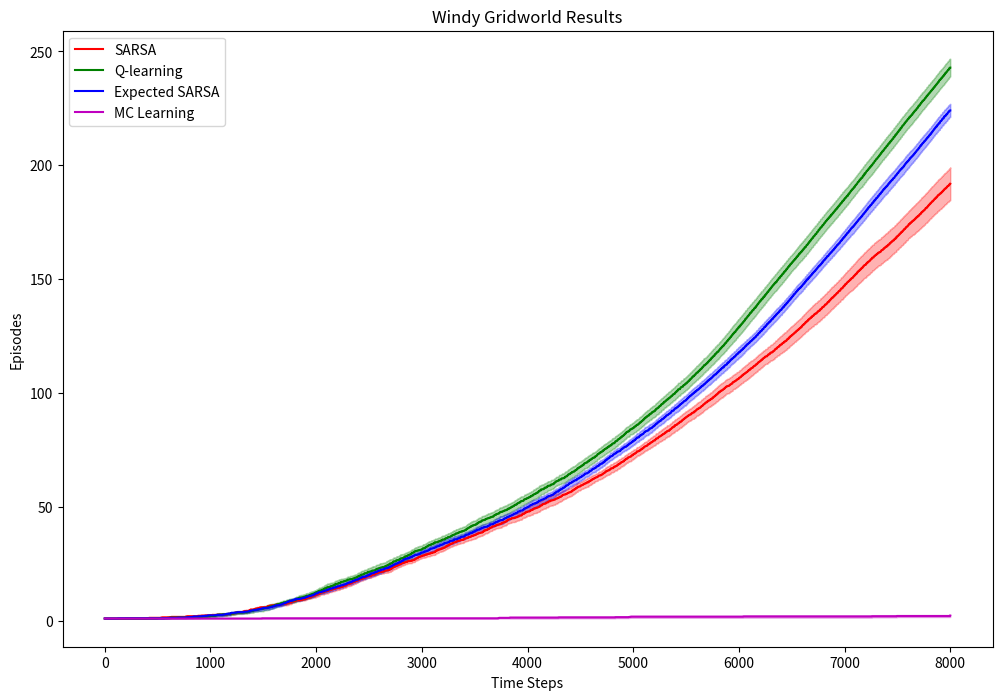

Source code (Python):
from matplotlib.pylab import gamma
import numpy as np
import matplotlib.pyplot as plt

class WindyGridWorld(object):
    def __init__(self, enable_king_move=False, enable_no_move=False, random_wind=False):
        # define the state space
        self.state_space = np.zeros((7, 10))

        # define the start state
        self.start_state = [3, 0]

        # define the goal state
        self.goal_state = [3, 7]

        self.random_wind = random_wind

        # define the wind
        self.wind = np.array([0, 0, 0, 1, 1, 1, 2, 2, 1, 0], dtype=int)

        # define the action space
        self.action_space = {
            "up": np.array([-1, 0]),
            "down": np.array([1, 0]),
            "left": np.array([0, -1]),
            "right": np.array([0, 1])
        }
        
        # Enable King's moves
        if enable_king_move:
            self.action_space["up_left"] = np.array([-1, -1])
            self.action_space["up_right"] = np.array([-1, 1])
            self.action_space["down_left"] = np.array([1, -1])
            self.action_space["down_right"] = np.array([1, 1])
            
            if enable_no_move:
                self.action_space["no_move"] = np.array([0, 0])
            
                
        # track the current state, time step, and action
        self.state = None
        self.t = None
        self.act = None

    def reset(self):
        # reset the agent to the start state
        self.state = self.start_state
        # reset the time step tracker
        self.t = 0
        # reset the action tracker
        self.act = None
        # reset the terminal flag
        terminated = False
        return self.state, terminated

    def step(self, act):

        if self.random_wind:
            wind = self.wind + np.random.choice([-1, 0, 1], size=self.wind.shape)
        else:
            wind = self.wind

        next_state = self.state + self.action_space[act] - np.array([wind[self.state[1]], 0])
        # clip the next state to be within the grid boundaries
        next_state[0] = np.clip(next_state[0], 0, self.state_space.shape[0] - 1)
        next_state[1] = np.clip(next_state[1], 0, self.state_space.shape[1] - 1)
        
        if (next_state == self.goal_state).all():
            reward = 0.0
            terminated = True
        
        else:
            reward = -1.0
            terminated = False
        
        self.state = next_state
        self.t += 1
        self.act = act
        
        return self.state, reward, terminated

    def render(self):
        # plot the agent and the goal
        # agent = 1
        # goal = 2
        plot_arr = self.grid.copy()
        plot_arr[self.state[0], self.state[1]] = 1.0
        plot_arr[self.goal_state[0], self.goal_state[1]] = 2.0
        plt.clf()
        fig, arr = plt.subplots(1, 1)
        arr.set_title(f"state={self.state}, act={self.act}")
        arr.imshow(plot_arr)
        plt.show(block=False)
        plt.pause(1)
        plt.close(fig)

class SARSA(object):
    def __init__(self, env: WindyGridWorld, alpha, epsilon, gamma, timeout):
        # define the parameters
        self.alpha = alpha
        self.epsilon = epsilon
        self.gamma = gamma

        # environment
        self.env = env

        # define the Q value table
        state_action_shape = self.env.state_space.shape + (len(self.env.action_space),)
        self.Q = np.random.random(state_action_shape)

        # define the timeout
        self.timeout = timeout

    def behavior_policy(self, state):
        sample = np.random.rand()
        if sample < self.epsilon:
            # explore: choose a random action
            action = np.random.choice(list(self.env.action_space.keys()))
       
        else:            
            # exploit: choose the action with the highest Q value
            action_index = np.argmax(self.Q[tuple(state)])
            action = list(self.env.action_space.keys())[action_index]
        
        return action

    def update(self, s, a, r, s_prime, a_prime):
        a_index = list(self.env.action_space.keys()).index(a)
        a_prime_index = list(self.env.action_space.keys()).index(a_prime)
        self.Q[tuple(s) + (a_index,)] += self.alpha * (r + self.gamma * self.Q[tuple(s_prime) + (a_prime_index,)] - self.Q[tuple(s) + (a_index,)])

    def rollout(self):
        rolling = True
        state, terminated = self.env.reset()
        action = self.behavior_policy(state)
        while rolling:
            next_state, reward, terminated = self.env.step(action)
            next_action = self.behavior_policy(next_state)
            self.update(state, action, reward, next_state, next_action)
            state = next_state
            action = next_action
            if (self.env.t > self.timeout) or terminated: # Episode timeout or goal reached
                rolling = False

        return self.env.t
        

    def run(self):
        max_time_steps = 8000
        time_steps = 0
        episodes_hist = np.zeros(max_time_steps)
        episodes = 0

        while time_steps < max_time_steps:
            # time_steps_start = time_steps_end = time_steps
            time_steps_end = time_steps + self.rollout()
            episodes += 1
            episodes_hist[time_steps:time_steps_end] = episodes

            time_steps = time_steps_end
        
        return episodes_hist
    
class ExpectedSARSA(object):
    def __init__(self, env: WindyGridWorld, alpha, epsilon, gamma, timeout):
        # define the parameters
        self.alpha = alpha
        self.epsilon = epsilon
        self.gamma = gamma

        # environment
        self.env = env

        # define the Q value table
        state_action_shape = self.env.state_space.shape + (len(self.env.action_space),)
        self.Q = np.random.random(state_action_shape)

        # define the timeout
        self.timeout = timeout

    def behavior_policy(self, state):
        sample = np.random.rand()
        if sample < self.epsilon:
            # explore: choose a random action
            action = np.random.choice(list(self.env.action_space.keys()))
       
        else:            
            # exploit: choose the action with the highest Q value
            action_index = np.argmax(self.Q[tuple(state)])
            action = list(self.env.action_space.keys())[action_index]
        
        return action

    def update(self, s, a, r, s_prime, a_prime):
        a_index = list(self.env.action_space.keys()).index(a)
        a_prime_index = list(self.env.action_space.keys()).index(a_prime)
        
        optimal_action_index = np.argmax(self.Q[tuple(s_prime)])
        
        expectation = 0
        for i in range(len(self.env.action_space)):
            if i == optimal_action_index:
                expectation += (1 - (self.epsilon / len(self.env.action_space))) * self.Q[tuple(s_prime) + (i,)]
            else:
                expectation += (self.epsilon / len(self.env.action_space)) * self.Q[tuple(s_prime) + (i,)]

        self.Q[tuple(s) + (a_index,)] += self.alpha * (r + self.gamma * expectation - self.Q[tuple(s) + (a_index,)])

    def rollout(self):
        rolling = True
        state, terminated = self.env.reset()
        action = self.behavior_policy(state)
        while rolling:
            next_state, reward, terminated = self.env.step(action)
            next_action = self.behavior_policy(next_state)
            self.update(state, action, reward, next_state, next_action)
            state = next_state
            action = next_action
            if (self.env.t > self.timeout) or terminated: # Episode timeout or goal reached
                rolling = False

        return self.env.t
        

    def run(self):
        max_time_steps = 8000
        time_steps = 0
        episodes_hist = np.zeros(max_time_steps)
        episodes = 0

        while time_steps < max_time_steps:
            # time_steps_start = time_steps_end = time_steps
            time_steps_end = time_steps + self.rollout()
            episodes += 1
            episodes_hist[time_steps:time_steps_end] = episodes

            time_steps = time_steps_end
        
        return episodes_hist
    
class QLearning(object):
    def __init__(self, env: WindyGridWorld, alpha, epsilon, gamma, timeout):
        # define the parameters
        self.alpha = alpha
        self.epsilon = epsilon
        self.gamma = gamma

        # environment
        self.env = env

        # define the Q value table
        state_action_shape = self.env.state_space.shape + (len(self.env.action_space),)
        self.Q = np.random.random(state_action_shape)

        # define the timeout
        self.timeout = timeout

    def behavior_policy(self, state):
        sample = np.random.rand()
        if sample < self.epsilon:
            # explore: choose a random action
            action = np.random.choice(list(self.env.action_space.keys()))
       
        else:            
            # exploit: choose the action with the highest Q value
            action_index = np.argmax(self.Q[tuple(state)])
            action = list(self.env.action_space.keys())[action_index]
        
        return action

    def update(self, s, a, r, s_prime):
        a_index = list(self.env.action_space.keys()).index(a)
        self.Q[tuple(s) + (a_index,)] += self.alpha * (r + self.gamma * np.max(self.Q[tuple(s_prime)]) - self.Q[tuple(s) + (a_index,)])

    def rollout(self):
        rolling = True
        state, terminated = self.env.reset()
        action = self.behavior_policy(state)
        while rolling:
            next_state, reward, terminated = self.env.step(action)
            self.update(state, action, reward, next_state)
            state = next_state
            action = self.behavior_policy(state)
            if (self.env.t > self.timeout) or terminated: # Episode timeout or goal reached
                rolling = False

        return self.env.t
        

    def run(self):
        max_time_steps = 8000
        time_steps = 0
        episodes_hist = np.zeros(max_time_steps)
        episodes = 0

        while time_steps < max_time_steps:
            # time_steps_start = time_steps_end = time_steps
            time_steps_end = time_steps + self.rollout()
            episodes += 1
            episodes_hist[time_steps:time_steps_end] = episodes

            time_steps = time_steps_end
        
        return episodes_hist

class ESoftAgent(object):  
    def __init__(self, env, policy=None, epsilon=0.1, gamma=1, alpha=0.5, timeout=8000):
        self.env = env
        self.action_space = self.env.action_space
        self.epsilon = epsilon
        self.gamma = gamma
        self.alpha = alpha
        self.timeout = timeout

        self.policy = policy # fixed plolicy used to evaluate (Q-Values from SARSA)

        # define the Q value table
        state_action_shape = self.env.state_space.shape + (len(self.env.action_space),)
        self.Q = np.random.random(state_action_shape)
        self.occurences = np.zeros(state_action_shape) # Initialize occurrence counts for all state-action pairs to zero


    def e_soft_policy(self, state, policy):
        num_actions = len(self.action_space)
        dist = np.ones(num_actions) * self.epsilon / num_actions
        greedy_action = np.argmax(policy[tuple(state)])
        dist[greedy_action] += 1 - self.epsilon
        action_idx = np.random.choice(num_actions, p=dist)

        return action_idx
    
    @staticmethod
    def argmax(arr) -> int:
        """Argmax that breaks ties randomly

        Takes in a list of values and returns the index of the item with the highest value, breaking ties randomly.

        Note: np.argmax returns the first index that matches the maximum, so we define this method to use in EpsilonGreedy and UCB agents.
        Args:
            arr: sequence of values
        """
        arr = np.asarray(arr)
        max_val = arr.max()
        max_indices = np.flatnonzero(arr == max_val)
        return np.random.choice(max_indices)
        
        
    def rollout(self, use_epsilon=True, evaluation=False):
        """
        Input args:
            policy: a numpy array of shape (state_space_size, ) where each element is an integer in [0, 3] representing the action index.
            max_episode_length: an integer representing the maximal length of an episode.
        Output args:
            episode: a list of tuples. Each tuple is of the form (state, action, reward).
        """
        # reset the environment to get the start state
        state, terminated = self.env.reset()
        episode = []
        first_visit = {}

        for step in range(self.timeout):

            if use_epsilon:
                if evaluation:
                    action_idx = self.e_soft_policy(state, self.policy) # get the action index from the pretrained policy
                else:
                    action_idx = self.e_soft_policy(state, self.Q) # get the action index from the current policy
            
            else:
                action_idx = np.argmax(self.Q[tuple(state)]) # get the greedy action index from the Q-values
            
            action = list(self.action_space)[action_idx] # convert the action index to action name
            next_state, reward, terminated = self.env.step(action) # take the action and observe the next state and reward

            if tuple(state) not in first_visit:
                first_visit[tuple(state)] = step
            
            episode.append((state, action_idx, reward)) # store the transition in the episode
            state = next_state # update the current state

            if terminated:
                break

        return episode, first_visit, step
    
    def run(self):
        time_steps = 0
        episodes_hist = np.zeros(self.timeout)
        episodes = 0

        while time_steps < self.timeout:
            episode, first_visits, step = self.rollout()

            total_discounted_reward = 0
            for i in range(1, len(episode)+1): 
                state, action_idx, reward = episode[-i] # Loop through backwards
                total_discounted_reward = reward + self.gamma * total_discounted_reward

                if first_visits[tuple(state)] == len(episode) - i: # Check if this is the first visit to the state
                    self.occurences[tuple(state)+(action_idx,)] += 1
                    self.Q[tuple(state)+(action_idx,)] += (total_discounted_reward - self.Q[tuple(state)+(action_idx,)]) / self.occurences[tuple(state)+(action_idx,)]

            episodes += 1
            episodes_hist[time_steps:time_steps+step] = episodes
            time_steps += step

        return episodes_hist
    
    def estimate(self, n, record_state=None, v=None):

        V = np.zeros(self.env.state_space.shape)
        targets = []

        for _ in range(n):
            episode, first_visits, step = self.rollout(use_epsilon=True, evaluation=True) # Generate an episode using the epsilon-soft policy
            total_discounted_reward = 0
            for i in range(1, len(episode)+1): 
                state, _, reward = episode[-i] # Loop through backwards
                total_discounted_reward = reward + self.gamma * total_discounted_reward

                if first_visits[tuple(state)] == len(episode) - i: # Check if this is the first visit to the state
                    if record_state is None:
                        V[tuple(state)] += self.alpha * (total_discounted_reward - V[tuple(state)])
                    
                    elif tuple(state) == tuple(record_state):
                        targets.append(total_discounted_reward)

        return V if record_state is None else targets

def plot_curves(arr_list, legend_list, color_list, ylabel):
    """
    Args:
        arr_list (list): list of results arrays to plot
        legend_list (list): list of legends corresponding to each result array
        color_list (list): list of color corresponding to each result array
        ylabel (string): label of the Y axis

    Make sure the elements in the arr_list, legend_list, and color_list are associated with each other correctly.
    Do not forget to change the ylabel for different plots.
    """
    # Clear the current figure
    plt.clf()
    fig, ax = plt.subplots(figsize=(12, 8))

    # Set labels
    ax.set_ylabel(ylabel)
    ax.set_xlabel("Time Steps")

    # Plot results
    h_list = []
    for arr, legend, color in zip(arr_list, legend_list, color_list):
        # Compute the mean and standard error while ignoring NaN values
        mean_arr = np.nanmean(arr, axis=0)
        arr_err = np.nanstd(arr, axis=0) / np.sqrt(np.sum(~np.isnan(arr), axis=0))
        
        # Plot the mean
        h, = ax.plot(range(len(mean_arr)), mean_arr, color=color, label=legend)
        
        # Plot the confidence band
        arr_err = 1.96 * arr_err  # 95% confidence interval
        ax.fill_between(range(len(mean_arr)),
                        mean_arr - arr_err,
                        mean_arr + arr_err,
                        alpha=0.3, color=color)
        # Save the plot handle
        h_list.append(h)

    # Set the title (adjust as needed)
    ax.set_title("Windy Gridworld Results")
    ax.legend(handles=h_list)
    plt.show()

def run_on_policy_td_control(run_num, timeout):

    enable_king_move_actions = False
    enable_no_move_actions = False
    
    # create the environment
    env = WindyGridWorld(enable_king_move=enable_king_move_actions, enable_no_move=enable_no_move_actions)

    # parameters
    epsilon = 0.1
    alpha = 0.5
    gamma = 1.0



    # create the expected SARSA
    expected_sarsa_results_list = []
    for _ in range(run_num):
        # run for each trial
        controller_expected_sarsa = ExpectedSARSA(env, alpha, epsilon, gamma, timeout)
        episodes = controller_expected_sarsa.run()
        # append the results
        expected_sarsa_results_list.append(episodes[0:8000])
        
    # create the SARSA
    sarsa_results_list = []
    for _ in range(run_num):
        # run for each trial
        controller_sarsa = SARSA(env, alpha, epsilon, gamma, timeout)
        episodes = controller_sarsa.run()
        # append the results
        sarsa_results_list.append(episodes[0:8000])

    # create the Q learning
    q_learning_results_list = []
    for _ in range(run_num):
        # run for each trial
        controller_q_learning = QLearning(env, alpha, epsilon, gamma, timeout)
        episodes = controller_q_learning.run()
        # append the results
        q_learning_results_list.append(episodes[0:8000])

    # create the Q learning
    mc_learning_results_list = []
    for _ in range(run_num):
        # run for each trial
        controller_mc_learning = ESoftAgent(env, epsilon, gamma, timeout)
        episodes = controller_mc_learning.run()
        # append the results
        mc_learning_results_list.append(episodes[0:8000])

    sarsa_array = np.array(sarsa_results_list)
    expected_sarsa_array = np.array(expected_sarsa_results_list)
    q_learning_array = np.array(q_learning_results_list)
    mc_learning_array = np.array(mc_learning_results_list)

    plot_curves(
        [sarsa_array, q_learning_array, expected_sarsa_array, mc_learning_array],
        ['SARSA', 'Q-learning', 'Expected SARSA', 'MC Learning'],
        ['r', 'g', 'b', 'm'],
        "Episodes"
    )
    

if __name__ == "__main__":
    # set randomness
    np.random.seed(1234)

    # trial number
    trial_num = 10
    # maximal time steps
    max_time_steps = 8000
    
    # run SARSAs, Q Learning, and MC
    run_on_policy_td_control(trial_num, max_time_steps)
